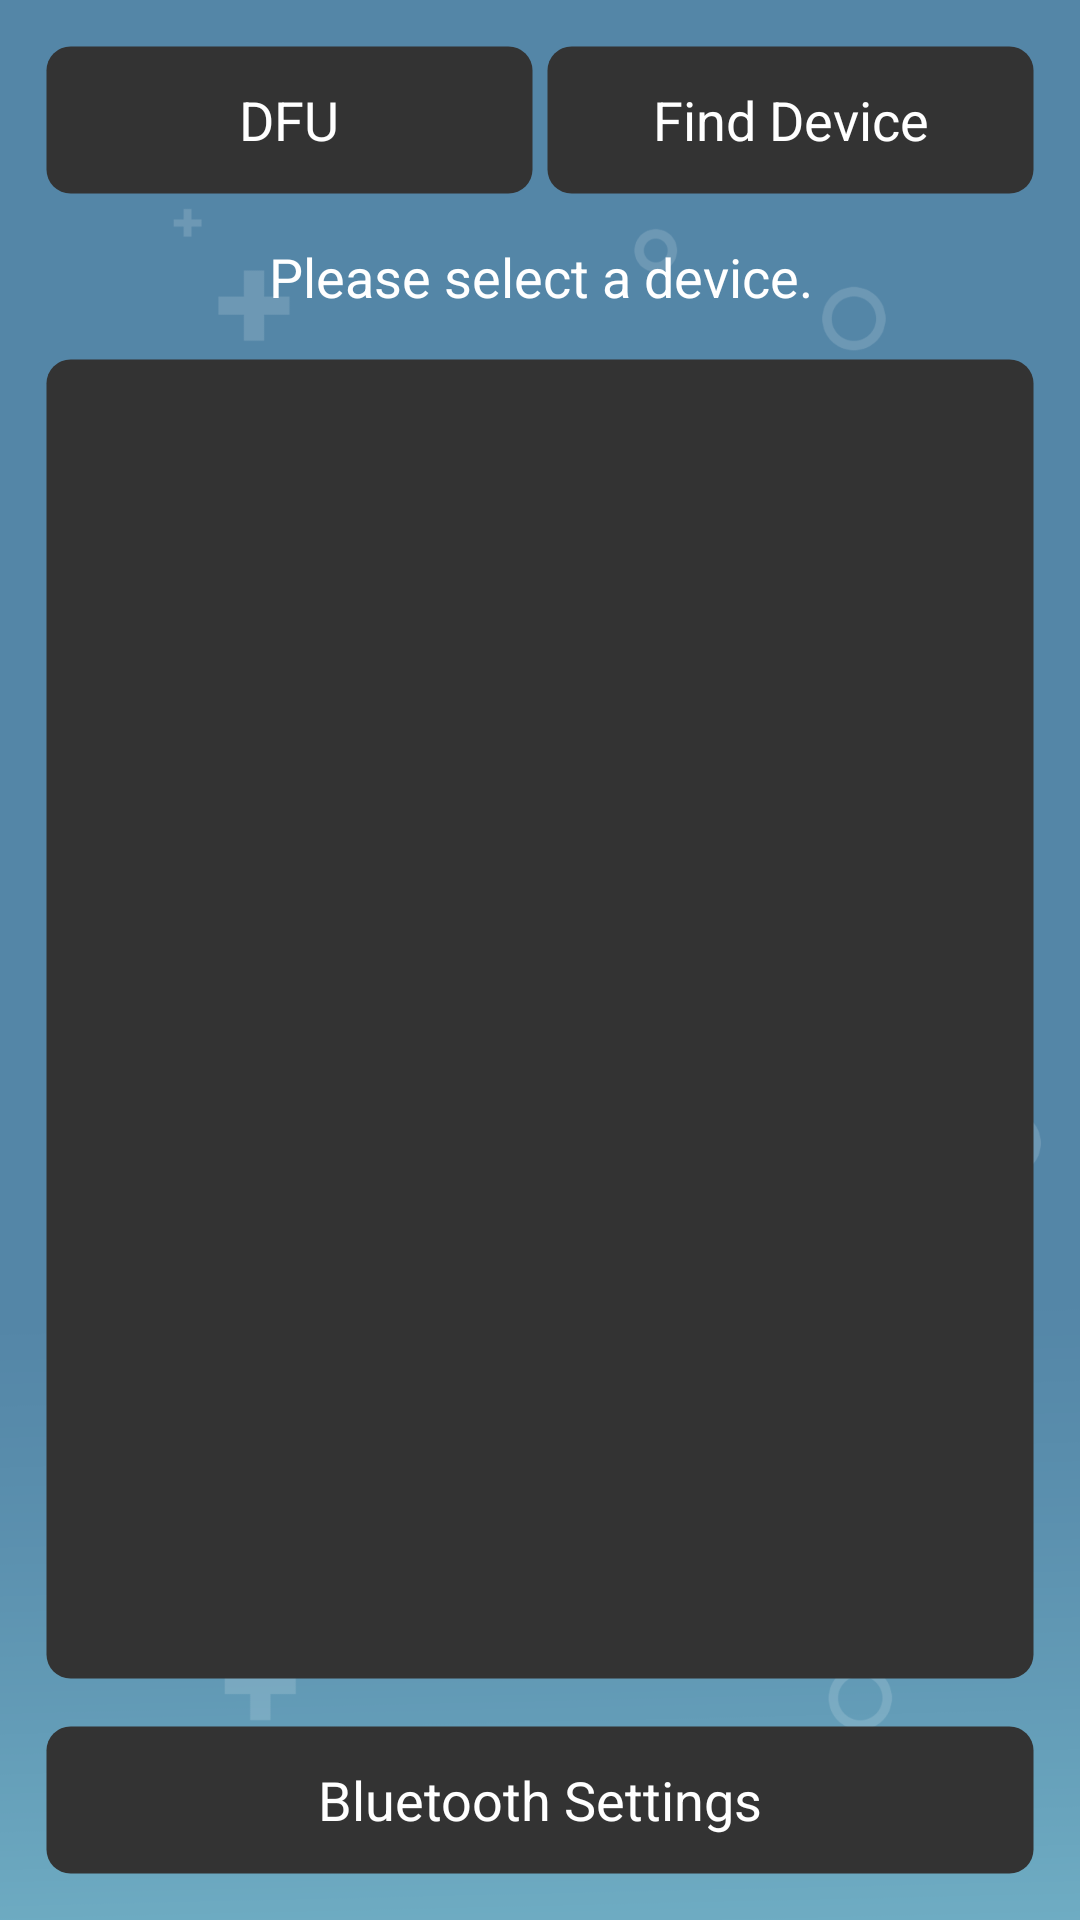

The Android layout XML behind this screen, and the referenced resources:
<!-- AndroidManifest.xml: application theme AppTheme -->
<!-- res/layout/activity_select_device.xml -->
<RelativeLayout xmlns:android="http://schemas.android.com/apk/res/android"
    xmlns:tools="http://schemas.android.com/tools"
    android:layout_width="match_parent"
    android:layout_height="match_parent"
    android:background="@drawable/bg"
    android:padding="15dp"
    tools:context=".activity.SelectDeviceActivity">

    <RelativeLayout
        android:id="@+id/activity_select_device_ll_search"
        android:layout_width="match_parent"
        android:layout_height="50dp"
        android:gravity="center"
        android:orientation="horizontal">

        <LinearLayout
            android:layout_width="match_parent"
            android:layout_height="match_parent">

            <TextView
                android:id="@+id/activity_select_device_tv_dfu"
                android:layout_width="match_parent"
                android:layout_height="match_parent"
                android:layout_weight="1"
                android:layout_marginEnd="2dp"
                android:background="@drawable/main_button"
                android:gravity="center"
                android:text="@string/dfu"
                android:textColor="@color/fontwhite"
                android:textSize="18sp" />

            <TextView
                android:id="@+id/activity_select_device_tv_search"
                android:layout_width="match_parent"
                android:layout_height="match_parent"
                android:background="@drawable/main_button"
                android:gravity="center"
                android:layout_weight="1"
                android:layout_marginStart="2dp"
                android:text="@string/find_device"
                android:textColor="@color/fontwhite"
                android:textSize="18sp" />
        </LinearLayout>

        <ProgressBar
            android:id="@+id/activity_select_device_pb_search"
            style="?android:attr/progressBarStyle"
            android:layout_width="40dp"
            android:padding="8dp"
            android:layout_height="wrap_content"
            android:layout_alignParentEnd="true"
            android:visibility="gone" />
    </RelativeLayout>

    <TextView
        android:id="@+id/activity_select_device_tv_ment"
        android:layout_width="match_parent"
        android:layout_height="wrap_content"
        android:layout_below="@+id/activity_select_device_ll_search"
        android:layout_marginTop="15dp"
        android:gravity="center"
        android:text="@string/please_select_a_device"
        android:textColor="@color/fontwhite"
        android:textSize="18sp" />

    <ListView
        android:id="@+id/activity_select_device_lv_device"
        android:layout_width="match_parent"
        android:layout_height="match_parent"
        android:padding="10dp"
        android:layout_above="@+id/activity_select_device_ll_next"
        android:layout_below="@+id/activity_select_device_tv_ment"
        android:layout_marginTop="15dp"
        android:background="@drawable/main_button"
        android:dividerHeight="1dp" >
    </ListView>

    <RelativeLayout
        android:id="@+id/activity_select_device_ll_next"
        android:layout_width="match_parent"
        android:layout_height="50dp"
        android:layout_alignParentBottom="true"
        android:layout_marginTop="15dp"
        android:gravity="center"
        android:orientation="horizontal">

        <TextView
            android:id="@+id/activity_select_device_tv_next"
            android:layout_width="match_parent"
            android:layout_height="match_parent"
            android:background="@drawable/main_button"
            android:gravity="center"
            android:text="@string/bluetooth_settings"
            android:textColor="@color/fontwhite"
            android:textSize="18sp" />
    </RelativeLayout>

    <ProgressBar
        android:id="@+id/activity_select_device_pb_progress"
        style="?android:attr/progressBarStyle"
        android:layout_centerInParent="true"
        android:visibility="gone"
        android:layout_width="wrap_content"
        android:layout_height="wrap_content" />

    <TextView
        android:id="@+id/activity_select_device_tv_alert"
        android:layout_width="wrap_content"
        android:layout_height="wrap_content"
        android:layout_centerInParent="true"
        android:visibility="gone"
        android:textSize="20sp"
        android:textColor="@color/white"
        android:text="@string/device_not_found"/>
</RelativeLayout>
<!-- resources referenced by this layout -->
<resources>
  <color name="fontwhite">#ffffff</color>
  <color name="white">#4Dffffff</color>
  <!-- drawable bg: png bitmap (drawable-xxxhdpi, 44828 bytes) -->
  <!-- drawable main_button (drawable) -->
  <?xml version="1.0" encoding="UTF-8"?>
  <shape xmlns:android="http://schemas.android.com/apk/res/android">
      <solid android:color="#333333" />
      <stroke
          android:width="1dip"
          android:color="#00000000" />
      <corners android:radius="8dip" />
      <padding
          android:bottom="0dip"
          android:left="0dip"
          android:right="0dip"
          android:top="0dip" />
  </shape>
  <string name="bluetooth_settings">Bluetooth Settings</string>
  <string name="device_not_found">Device not found.</string>
  <string name="dfu">DFU</string>
  <string name="find_device">Find Device</string>
  <string name="please_select_a_device">Please select a device.</string>
  <style name="AppTheme" parent="Theme.AppCompat.Light.DarkActionBar">
          
          <item name="colorPrimary">@color/colorPrimary</item>
          <item name="colorPrimaryDark">@color/colorIndicator</item>
          <item name="colorAccent">@color/colorAccent</item>
          <item name="windowActionBar">false</item>
          <item name="windowNoTitle">true</item>
      </style>
  <color name="colorPrimary">#3F51B5</color>
  <color name="colorIndicator">#2B0bB0</color>
  <color name="colorAccent">#FF4081</color>
</resources>
